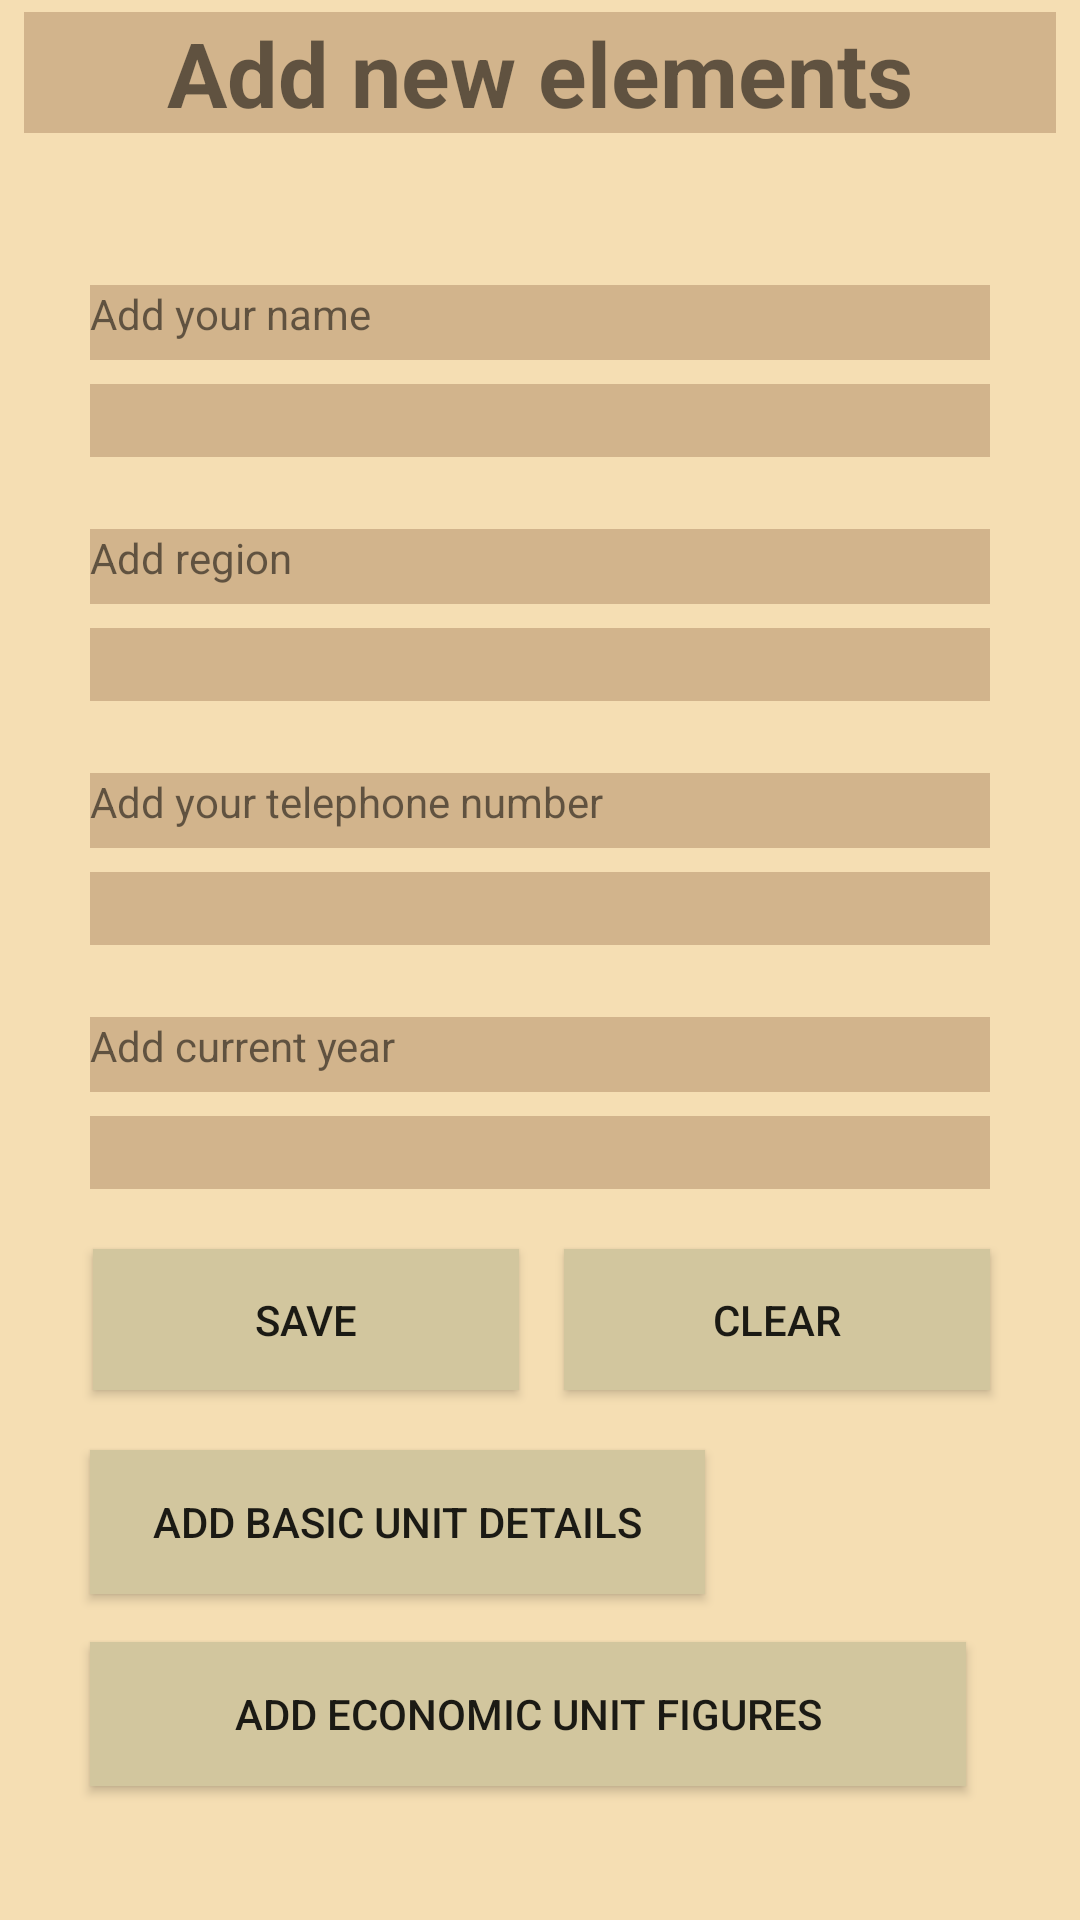

Write the Android layout XML for this screen, with the resource values it uses.
<!-- AndroidManifest.xml: application theme AppTheme -->
<!-- res/layout/activity_add.xml -->
<?xml version="1.0" encoding="utf-8"?>
<android.support.constraint.ConstraintLayout xmlns:android="http://schemas.android.com/apk/res/android"
    xmlns:app="http://schemas.android.com/apk/res-auto"
    xmlns:tools="http://schemas.android.com/tools"
    android:layout_width="match_parent"

    android:layout_height="match_parent"
    android:background="#F5DEB3"
    tools:context=".AddActivity">


    <TextView
        android:id="@+id/txt_add_elements"
        android:layout_width="344dp"
        android:layout_height="wrap_content"
        android:layout_marginStart="8dp"
        android:layout_marginTop="4dp"
        android:layout_marginEnd="8dp"
        android:background="#D2B48C"
        android:text="@string/add_New_Contact"
        android:textAlignment="center"
        android:textSize="30sp"
        android:textStyle="bold"
        app:layout_constraintEnd_toEndOf="parent"
        app:layout_constraintStart_toStartOf="parent"
        app:layout_constraintTop_toTopOf="parent"
        tools:ignore="RtlCompat,UnknownId" />


    <android.support.v4.widget.NestedScrollView xmlns:android="http://schemas.android.com/apk/res/android"
        xmlns:app="http://schemas.android.com/apk/res-auto"
        xmlns:tools="http://schemas.android.com/tools"
        android:layout_width="wrap_content"
        android:layout_height="wrap_content"
        android:layout_marginTop="80dp"
        android:scrollbars="none"
        app:layout_constraintBottom_toBottomOf="parent"
        app:layout_constraintEnd_toEndOf="parent"
        app:layout_constraintStart_toStartOf="parent"
        app:layout_constraintTop_toTopOf="parent">


        <HorizontalScrollView
            android:layout_width="wrap_content"
            android:layout_height="wrap_content"
            android:scrollbars="none"

            app:layout_constraintBottom_toBottomOf="parent"
            app:layout_constraintEnd_toEndOf="parent"
            app:layout_constraintStart_toStartOf="parent"
            app:layout_constraintTop_toTopOf="parent">


            <android.support.constraint.ConstraintLayout xmlns:app="http://schemas.android.com/apk/res-auto"
                android:layout_width="match_parent"
                android:layout_height="match_parent"
                app:layout_constraintBottom_toBottomOf="parent"

                app:layout_constraintEnd_toEndOf="parent"
                app:layout_constraintStart_toStartOf="parent"
                app:layout_constraintTop_toTopOf="parent">

                


                <TextView
                    android:id="@+id/txt_name0"
                    android:layout_width="300dp"
                    android:layout_height="25dp"
                    android:layout_marginStart="8dp"
                    android:layout_marginTop="15dp"
                    android:layout_marginEnd="8dp"
                    android:background="#D2B48C"
                    android:ems="10"
                    android:text="@string/add_name"
                    app:layout_constraintEnd_toEndOf="parent"
                    app:layout_constraintStart_toStartOf="parent"
                    app:layout_constraintTop_toTopOf="parent"
                    tools:ignore="UnknownId" />


                <EditText
                    android:id="@+id/txt_name"
                    android:layout_width="300dp"
                    android:layout_height="wrap_content"
                    android:layout_marginStart="8dp"
                    android:layout_marginTop="8dp"
                    android:layout_marginEnd="8dp"
                    android:background="#D2B48C"
                    android:ems="10"
                    android:hint=""
                    android:inputType="text"
                    app:layout_constraintEnd_toEndOf="parent"
                    app:layout_constraintStart_toStartOf="parent"
                    app:layout_constraintTop_toBottomOf="@+id/txt_name0"
                    tools:ignore="UnknownId" />


                <TextView
                    android:id="@+id/txt_region0"
                    android:layout_width="300dp"
                    android:layout_height="25dp"
                    android:layout_marginStart="8dp"
                    android:layout_marginTop="24dp"
                    android:layout_marginEnd="8dp"
                    android:background="#D2B48C"
                    android:ems="10"
                    android:text="@string/add_region"
                    app:layout_constraintEnd_toEndOf="parent"
                    app:layout_constraintStart_toStartOf="parent"
                    app:layout_constraintTop_toBottomOf="@+id/txt_name"
                    tools:ignore="UnknownId" />

                <EditText
                    android:id="@+id/txt_region"
                    android:layout_width="300dp"
                    android:layout_height="wrap_content"
                    android:layout_marginStart="8dp"
                    android:layout_marginTop="8dp"
                    android:layout_marginEnd="8dp"
                    android:background="#D2B48C"
                    android:ems="10"
                    android:hint=""
                    android:inputType="text"
                    app:layout_constraintEnd_toEndOf="parent"
                    app:layout_constraintStart_toStartOf="parent"
                    app:layout_constraintTop_toBottomOf="@+id/txt_region0"
                    tools:ignore="UnknownId" />


                <TextView
                    android:id="@+id/txt_tel0"
                    android:layout_width="300dp"
                    android:layout_height="25dp"
                    android:layout_marginStart="8dp"
                    android:layout_marginTop="24dp"
                    android:layout_marginEnd="8dp"
                    android:background="#D2B48C"
                    android:ems="10"
                    android:text="@string/add_number"
                    app:layout_constraintEnd_toEndOf="parent"
                    app:layout_constraintStart_toStartOf="parent"
                    app:layout_constraintTop_toBottomOf="@+id/txt_region"
                    tools:ignore="UnknownId" />


                <EditText
                    android:id="@+id/txt_tel"
                    android:layout_width="300dp"
                    android:layout_height="wrap_content"
                    android:layout_marginStart="8dp"
                    android:layout_marginTop="8dp"
                    android:layout_marginEnd="8dp"
                    android:background="#D2B48C"
                    android:ems="10"

                    android:hint=""
                    android:inputType="number"
                    app:layout_constraintEnd_toEndOf="parent"
                    app:layout_constraintStart_toStartOf="parent"
                    app:layout_constraintTop_toBottomOf="@+id/txt_tel0"
                    tools:ignore="UnknownId" />


                <TextView
                    android:id="@+id/txt_year0"
                    android:layout_width="300dp"
                    android:layout_height="25dp"
                    android:layout_marginStart="8dp"
                    android:layout_marginTop="24dp"

                    android:layout_marginEnd="8dp"
                    android:background="#D2B48C"
                    android:ems="10"
                    android:text="@string/add_year"
                    app:layout_constraintEnd_toEndOf="parent"
                    app:layout_constraintStart_toStartOf="parent"
                    app:layout_constraintTop_toBottomOf="@+id/txt_tel"
                    tools:ignore="UnknownId" />

                <EditText
                    android:id="@+id/txt_year"
                    android:layout_width="300dp"
                    android:layout_height="wrap_content"
                    android:layout_marginStart="8dp"
                    android:layout_marginTop="8dp"
                    android:layout_marginEnd="8dp"
                    android:background="#D2B48C"
                    android:ems="10"
                    android:hint=""
                    android:inputType="number"
                    app:layout_constraintEnd_toEndOf="parent"
                    app:layout_constraintStart_toStartOf="parent"
                    app:layout_constraintTop_toBottomOf="@+id/txt_year0"
                    tools:ignore="UnknownId" />


                <Button
                    android:id="@+id/bn_save"
                    android:layout_width="142dp"
                    android:layout_height="47dp"
                    android:layout_marginStart="8dp"
                    android:layout_marginTop="20dp"
                    android:layout_marginEnd="8dp"
                    android:background="@color/BurlyWood"
                    android:text="@string/bn_save"
                    app:layout_constraintEnd_toEndOf="parent"
                    app:layout_constraintHorizontal_bias="0.006"
                    app:layout_constraintStart_toStartOf="parent"
                    app:layout_constraintTop_toBottomOf="@+id/txt_year"
                    tools:ignore="UnknownId" />


                <Button
                    android:id="@+id/bn_clear"
                    android:layout_width="142dp"
                    android:layout_height="47dp"
                    android:layout_marginStart="50dp"
                    android:layout_marginTop="20dp"
                    android:layout_marginEnd="8dp"
                    android:background="@color/BurlyWood"
                    android:text="@string/bn_clear"
                    app:layout_constraintEnd_toEndOf="parent"
                    app:layout_constraintHorizontal_bias="1.0"
                    app:layout_constraintStart_toStartOf="parent"
                    app:layout_constraintTop_toBottomOf="@+id/txt_year"
                    tools:ignore="UnknownId" />


                <Button
                    android:id="@+id/bn_basic"
                    android:layout_width="205dp"
                    android:layout_height="wrap_content"
                    android:layout_marginStart="8dp"
                    android:layout_marginTop="20dp"
                    android:layout_marginEnd="8dp"
                    android:background="@color/BurlyWood"
                    android:text="@string/bn_basic"
                    app:layout_constraintEnd_toEndOf="parent"
                    app:layout_constraintHorizontal_bias="0.0"
                    app:layout_constraintStart_toStartOf="parent"
                    app:layout_constraintTop_toBottomOf="@+id/bn_save"
                    tools:ignore="UnknownId" />


                <Button
                    android:id="@+id/bn_economic"
                    android:layout_width="292dp"
                    android:layout_height="wrap_content"
                    android:layout_marginStart="8dp"
                    android:layout_marginTop="16dp"
                    android:layout_marginEnd="8dp"
                    android:layout_marginBottom="45dp"
                    android:background="@color/BurlyWood"
                    android:text="@string/bn_economic"
                    app:layout_constraintBottom_toBottomOf="parent"
                    app:layout_constraintEnd_toEndOf="parent"
                    app:layout_constraintHorizontal_bias="0.0"
                    app:layout_constraintStart_toStartOf="parent"
                    app:layout_constraintTop_toBottomOf="@+id/bn_basic"
                    app:layout_constraintVertical_bias="1.0"
                    tools:ignore="UnknownId" />


            </android.support.constraint.ConstraintLayout>
        </HorizontalScrollView>
    </android.support.v4.widget.NestedScrollView>
</android.support.constraint.ConstraintLayout>
<!-- resources referenced by this layout -->
<resources>
  <color name="BurlyWood">#d2c69e</color>
  <string name="add_New_Contact">Add new elements</string>
  <string name="add_name">Add your name</string>
  <string name="add_number">Add your telephone number</string>
  <string name="add_region">Add region</string>
  <string name="add_year">Add current year</string>
  <string name="bn_basic">Add basic unit details</string>
  <string name="bn_clear">Clear</string>
  <string name="bn_economic">Add Economic unit figures</string>
  <string name="bn_save">Save</string>
  <style name="AppTheme" parent="Theme.AppCompat.Light.NoActionBar">
          
          <item name="colorPrimary">#FFCCCCCC</item>
          <item name="colorPrimaryDark">#000000</item>
          <item name="colorAccent">#DC143C</item>
      </style>
</resources>
